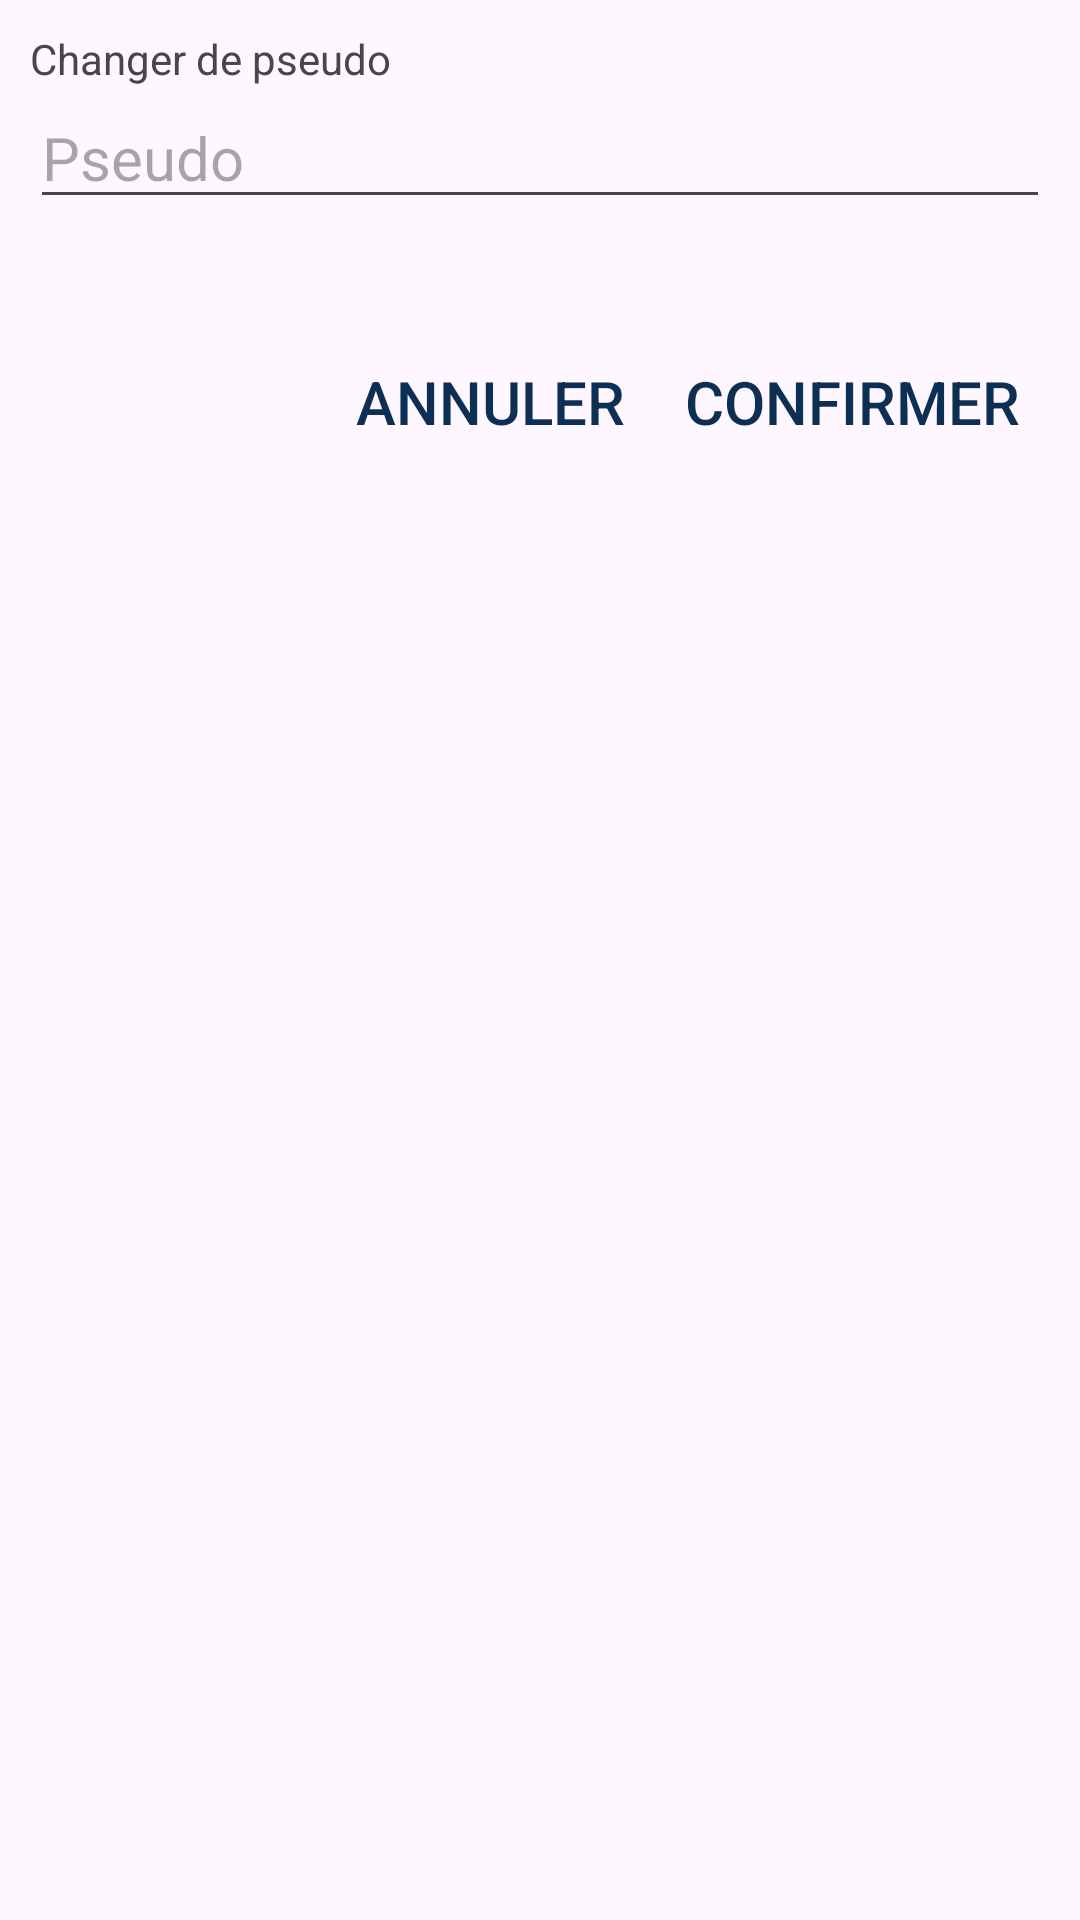

Reconstruct the res/layout file that produces this screen, plus the resources it refers to.
<!-- AndroidManifest.xml: application theme Theme.ComPiNion -->
<!-- res/layout/dialogbox_pseudo.xml -->
<?xml version="1.0" encoding="utf-8"?>
<LinearLayout xmlns:android="http://schemas.android.com/apk/res/android"
    xmlns:app="http://schemas.android.com/apk/res-auto"
    android:layout_width="match_parent"
    android:layout_height="wrap_content"
    android:gravity="center"
    android:orientation="vertical"
    android:screenOrientation="portrait"
    android:padding="10dp"
    app:layout_anchorGravity="center">

    <TextView
        android:id="@+id/tvLavbel_DialogBox"
        android:layout_width="match_parent"
        android:layout_height="wrap_content"
        android:text="@string/settings_pseudo" />

    <EditText
        android:id="@+id/etCurrentPassword_Dialog"
        android:layout_width="match_parent"
        android:layout_height="wrap_content"
        android:ems="10"
        android:inputType="textPassword"
        android:visibility="gone" />

    <EditText
        android:id="@+id/etNewUsername_DialogBox"
        android:layout_width="match_parent"
        android:layout_height="wrap_content"
        android:ems="10"
        android:hint="@string/pseudoHint_createAccount"
        android:inputType="text"
        android:textSize="20sp" />

    <EditText
        android:id="@+id/etConfirmPassword_DialogBox"
        android:layout_width="match_parent"
        android:layout_height="wrap_content"
        android:ems="10"
        android:inputType="textPassword"
        android:visibility="gone" />

    <TextView
        android:id="@+id/errNewPass"
        android:layout_width="match_parent"
        android:layout_height="wrap_content"
        android:textAlignment="center"
        android:textColor="#C12C2C"
        android:textSize="20sp" />

    <LinearLayout
        android:layout_width="match_parent"
        android:layout_height="match_parent"
        android:gravity="right"
        android:orientation="horizontal">

        <Button
            android:id="@+id/btnCancel_DialogBox"
            android:layout_width="wrap_content"
            android:layout_height="wrap_content"
            android:layout_margin="10dp"
            android:background="#00FFFFFF"
            android:text="@string/annuler"
            android:textColor="@color/hardBlue"
            android:textSize="20sp" />

        <Button
            android:id="@+id/btnConfirmer_dialogBox"
            android:layout_width="wrap_content"
            android:layout_height="wrap_content"
            android:layout_margin="10dp"
            android:background="#00FFFFFF"
            android:text="@string/confirmer"
            android:textColor="@color/hardBlue"
            android:textSize="20sp" />

    </LinearLayout>


</LinearLayout>
<!-- resources referenced by this layout -->
<resources>
  <color name="hardBlue">#0D2F54</color>
  <string name="annuler">Annuler</string>
  <string name="confirmer">Confirmer</string>
  <string name="pseudoHint_createAccount">Pseudo</string>
  <string name="settings_pseudo">Changer de pseudo</string>
  <style name="Theme.ComPiNion" parent="Base.Theme.ComPiNion" />
  <style name="Base.Theme.ComPiNion" parent="Theme.Material3.DayNight.NoActionBar">
          
          
      </style>
</resources>
